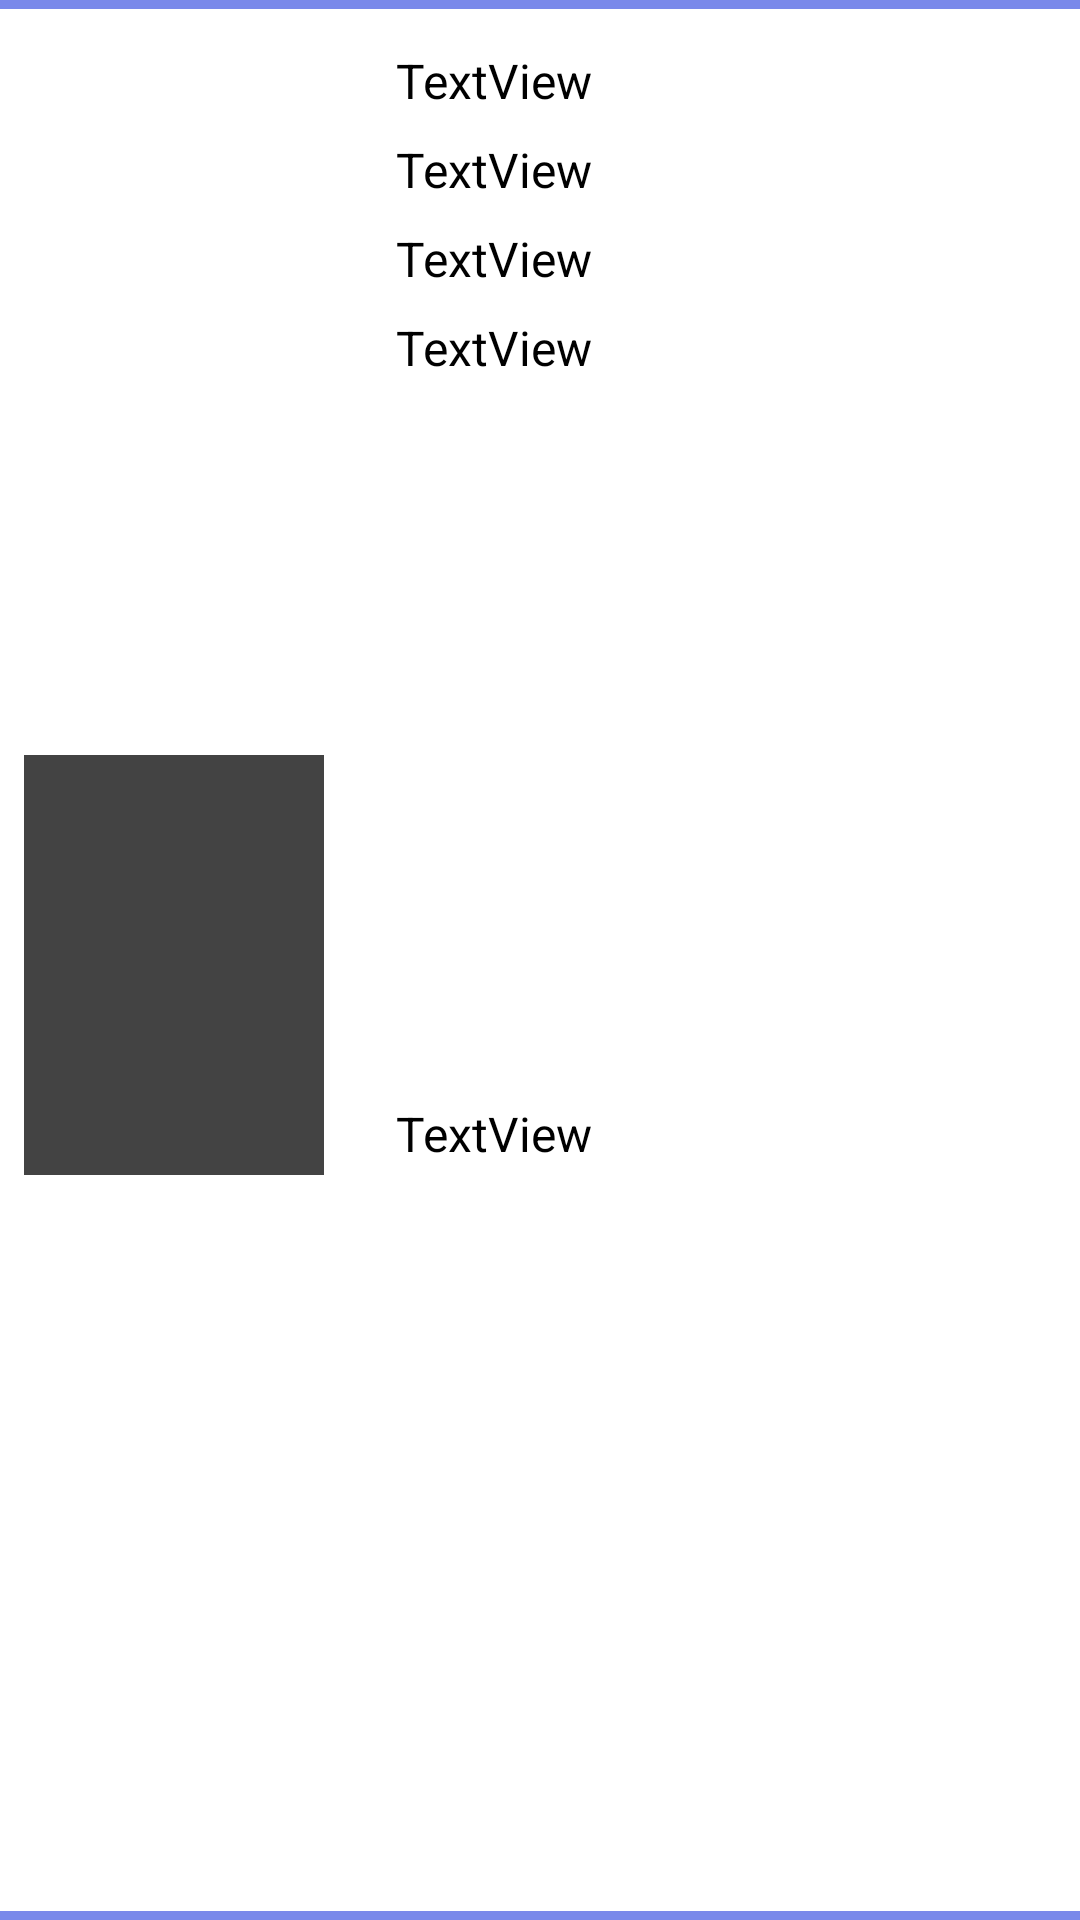

Layout XML and referenced resources for this Android screen:
<!-- AndroidManifest.xml: application theme Theme.Project_last -->
<!-- res/layout/recycler_reviewsearch.xml -->
<?xml version="1.0" encoding="utf-8"?>
<androidx.constraintlayout.widget.ConstraintLayout xmlns:android="http://schemas.android.com/apk/res/android"
    xmlns:app="http://schemas.android.com/apk/res-auto"
    xmlns:tools="http://schemas.android.com/tools"
    android:id="@+id/bg_dia"
    android:layout_width="match_parent"
    android:layout_height="wrap_content"
    android:layout_marginStart="10dp"
    android:layout_marginLeft="10dp"
    android:layout_marginTop="5dp"
    android:layout_marginEnd="10dp"
    android:layout_marginRight="10dp"
    android:layout_marginBottom="5dp">

    <View
        android:id="@+id/view"
        android:layout_width="match_parent"
        android:layout_height="3dp"
        android:background="@color/purple_700"
        app:layout_constraintEnd_toEndOf="parent"
        app:layout_constraintHorizontal_bias="0.0"
        app:layout_constraintStart_toStartOf="parent"
        app:layout_constraintTop_toTopOf="parent" />

    <ImageView
        android:id="@+id/imageView_dia"
        android:layout_width="100dp"
        android:layout_height="0dp"
        android:layout_marginStart="8dp"
        app:layout_constraintBottom_toBottomOf="parent"
        app:layout_constraintStart_toStartOf="parent"
        app:layout_constraintTop_toBottomOf="@+id/view"
        app:srcCompat="@drawable/gray" />

    <TextView
        android:id="@+id/re_title_dia"
        android:layout_width="0dp"
        android:layout_height="wrap_content"
        android:layout_marginStart="24dp"
        android:layout_marginTop="16dp"
        android:layout_marginEnd="4dp"
        android:inputType="textMultiLine"
        android:text="TextView"
        android:textColor="#000000"
        android:textSize="16sp"
        app:layout_constraintEnd_toEndOf="parent"
        app:layout_constraintStart_toEndOf="@+id/imageView_dia"
        app:layout_constraintTop_toTopOf="parent" />

    <TextView
        android:id="@+id/re_date_dia"
        android:layout_width="0dp"

        android:layout_height="wrap_content"
        android:layout_marginStart="24dp"
        android:layout_marginLeft="24dp"
        android:layout_marginTop="8dp"
        android:layout_marginEnd="4dp"
        android:layout_marginRight="4dp"
        android:inputType="textMultiLine"
        android:text="TextView"
        android:textColor="#000000"
        android:textSize="16sp"
        app:layout_constraintEnd_toEndOf="parent"
        app:layout_constraintStart_toEndOf="@+id/imageView_dia"
        app:layout_constraintTop_toBottomOf="@+id/re_title_dia" />

    <TextView
        android:id="@+id/re_direc_dia"
        android:layout_width="0dp"

        android:layout_height="wrap_content"
        android:layout_marginStart="24dp"
        android:layout_marginLeft="24dp"
        android:layout_marginTop="8dp"
        android:layout_marginEnd="4dp"
        android:layout_marginRight="4dp"
        android:inputType="textMultiLine"
        android:text="TextView"
        android:textColor="#000000"
        android:textSize="16sp"
        app:layout_constraintEnd_toEndOf="parent"
        app:layout_constraintStart_toEndOf="@+id/imageView_dia"
        app:layout_constraintTop_toBottomOf="@+id/re_date_dia" />

    <TextView
        android:id="@+id/re_act_dia"
        android:layout_width="0dp"

        android:layout_height="wrap_content"
        android:layout_marginStart="24dp"
        android:layout_marginLeft="24dp"
        android:layout_marginTop="8dp"
        android:layout_marginEnd="4dp"
        android:layout_marginRight="4dp"
        android:inputType="textMultiLine"
        android:text="TextView"
        android:textColor="#000000"
        android:textSize="16sp"
        app:layout_constraintEnd_toEndOf="parent"
        app:layout_constraintStart_toEndOf="@+id/imageView_dia"
        app:layout_constraintTop_toBottomOf="@+id/re_direc_dia" />

    <TextView
        android:id="@+id/re_rating_dia"
        android:layout_width="0dp"

        android:layout_height="wrap_content"
        android:layout_marginStart="24dp"
        android:layout_marginTop="8dp"
        android:layout_marginEnd="4dp"
        android:layout_marginBottom="16dp"
        android:inputType="textMultiLine"
        android:text="TextView"
        android:textColor="#000000"
        android:textSize="16sp"
        app:layout_constraintBottom_toTopOf="@+id/view2"
        app:layout_constraintEnd_toEndOf="parent"
        app:layout_constraintStart_toEndOf="@+id/imageView_dia"
        app:layout_constraintTop_toBottomOf="@+id/re_act_dia" />

    <View
        android:id="@+id/view2"
        android:layout_width="match_parent"
        android:layout_height="3dp"
        android:background="@color/purple_700"
        app:layout_constraintBottom_toBottomOf="parent"
        app:layout_constraintEnd_toEndOf="parent"
        app:layout_constraintHorizontal_bias="0.0"
        app:layout_constraintStart_toStartOf="parent" />
</androidx.constraintlayout.widget.ConstraintLayout>
<!-- resources referenced by this layout -->
<resources>
  <color name="purple_700">#7A89EA</color>
  <!-- drawable gray: png bitmap (drawable, 2232 bytes) -->
  <style name="Theme.Project_last" parent="Theme.MaterialComponents.DayNight.DarkActionBar">
          
          <item name="colorPrimary">#424551</item>
          <item name="colorPrimaryVariant">@color/black</item>
          <item name="colorOnPrimary">@color/white</item>
          
          <item name="colorSecondary">@color/teal_200</item>
          <item name="colorSecondaryVariant">@color/teal_700</item>
          <item name="colorOnSecondary">@color/black</item>
          
          <item name="android:statusBarColor" tools:targetApi="l">?attr/colorPrimaryVariant</item>
          
      </style>
  <color name="black">#FF000000</color>
  <color name="white">#FFFFFFFF</color>
  <color name="teal_200">#3F487E</color>
  <color name="teal_700">#FF018786</color>
</resources>
